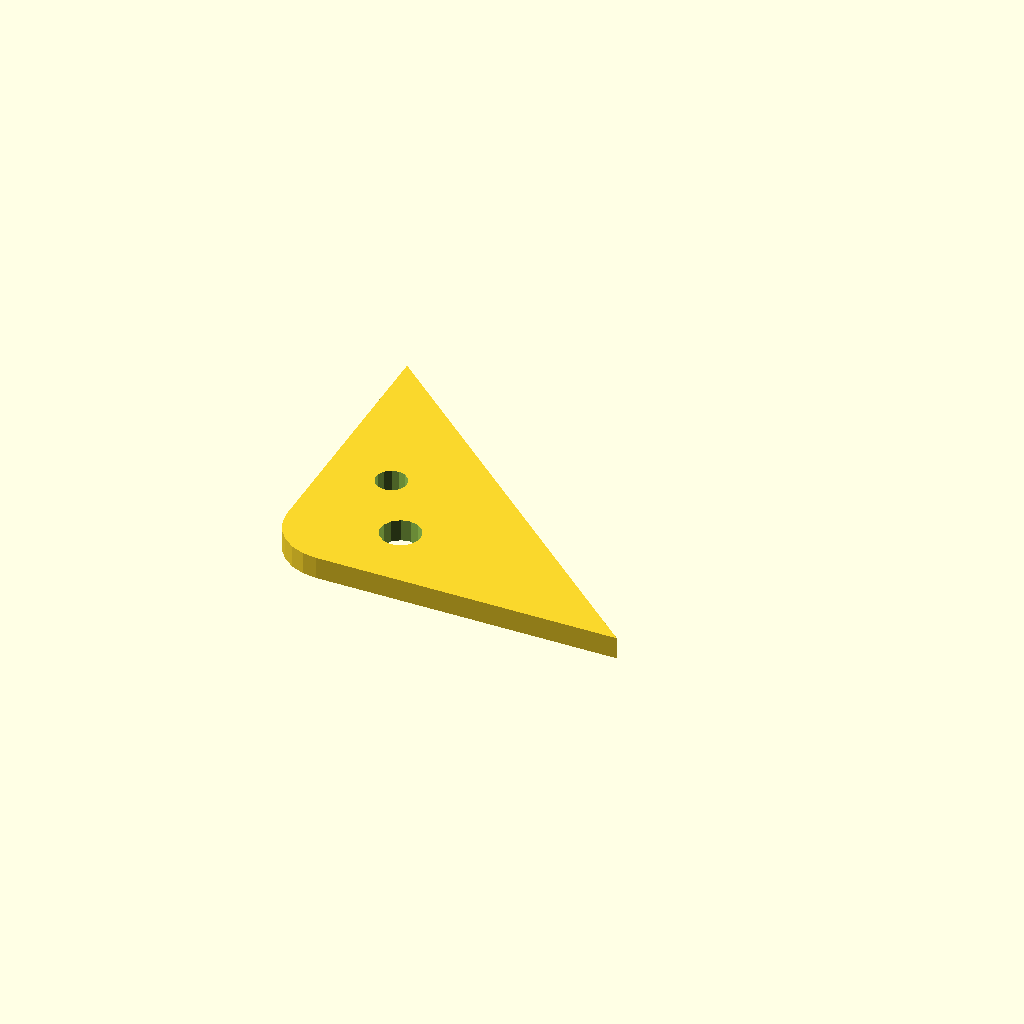
Cell 1: the model at its default parameters.
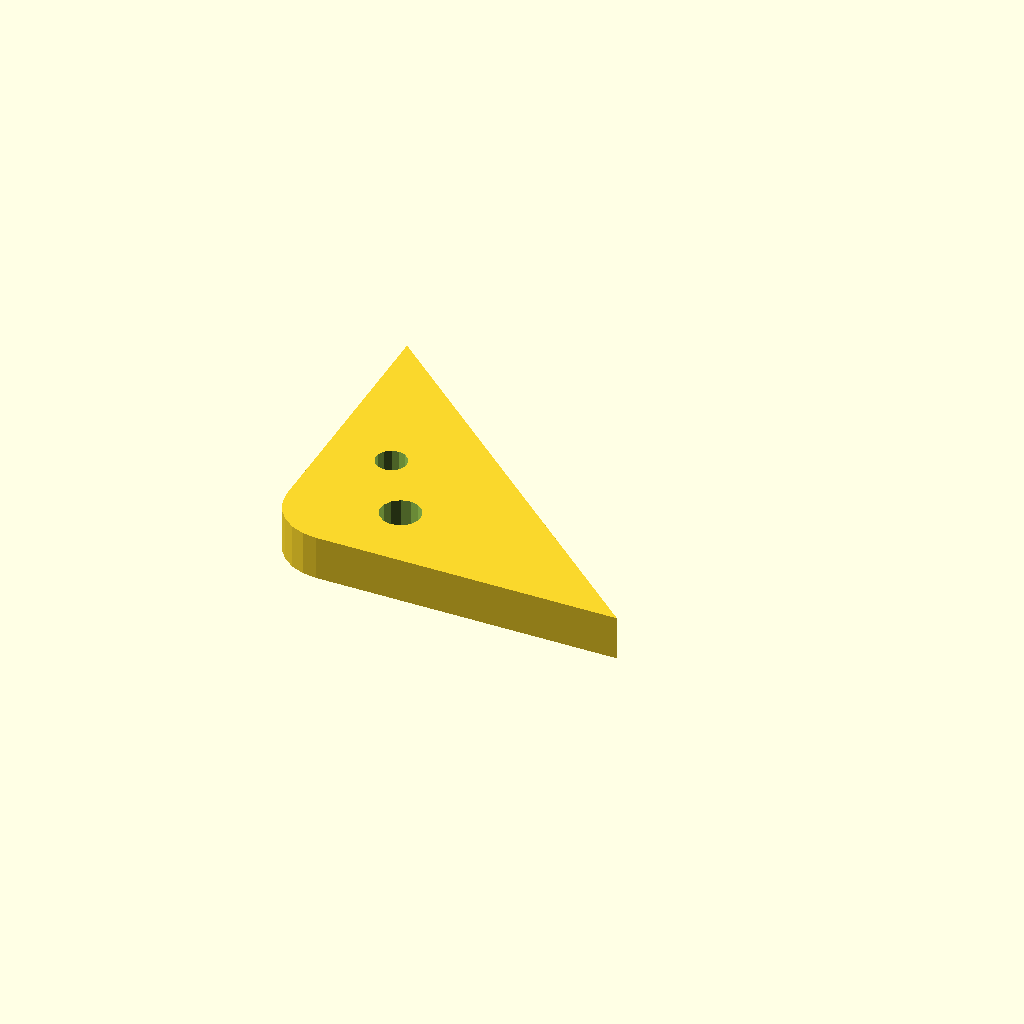
Cell 2: plate_t = 10 (everything else at default).
One fixed orthographic camera (rotation 55°, 0°, 25°; colour scheme Cornfield) for every cell.
OpenSCAD source file optional_data/data/sketch4/bracketplates/part_0164.scad:
$fn = 32;

// ----------------------------------------------------------------------
// Bracket plate: corner pad 80 x 70, fillet R12
// ----------------------------------------------------------------------

// --- parameters (mm) ---
hole_r = 3.5;             // bolt hole radius
plate_t = 5;              // plate thickness, Z (extrusion height)
leg_a = 80;               // base leg
leg_b = 70;               // height leg
fillet_r = 12;            // right-angle fillet radius

hole_d1 = 2 * hole_r + 2;
hole_d2 = 2 * hole_r;

profile = [[12, 0], [80, 0], [0, 70], [0, 12], [0.409, 8.894], [1.608, 6], [3.515, 3.515], [6, 1.608], [8.894, 0.409]];  // primary outline, 9 points, counter clockwise
void_1 = [[28.417, 16.259], [27.607, 18.09], [26.083, 19.389], [24.146, 19.898], [22.18, 19.516], [20.575, 18.318], [19.648, 16.543], [19.583, 14.541], [20.393, 12.71], [21.917, 11.411], [23.854, 10.902], [25.82, 11.284], [27.425, 12.482], [28.352, 14.257]];  // mount hole 1, 14 points
void_2 = [[17.836, 32.168], [17.206, 33.592], [16.02, 34.603], [14.513, 34.998], [12.984, 34.701], [11.736, 33.77], [11.015, 32.389], [10.964, 30.832], [11.594, 29.408], [12.78, 28.397], [14.287, 28.002], [15.816, 28.299], [17.064, 29.23], [17.785, 30.611]];  // mount hole 2, 14 points

// --- the one profile operation ---
difference() {
  linear_extrude(height = plate_t) polygon(points = profile);
  translate([0, 0, -1])
    linear_extrude(height = plate_t + 2) polygon(points = void_1);
  translate([0, 0, -1])
    linear_extrude(height = plate_t + 2) polygon(points = void_2);
}
Parameter table extracted from the source (name, type, default, range or options):
hole_r: number, default 3.5
plate_t: number, default 5
leg_a: number, default 80
leg_b: number, default 70
fillet_r: number, default 12
